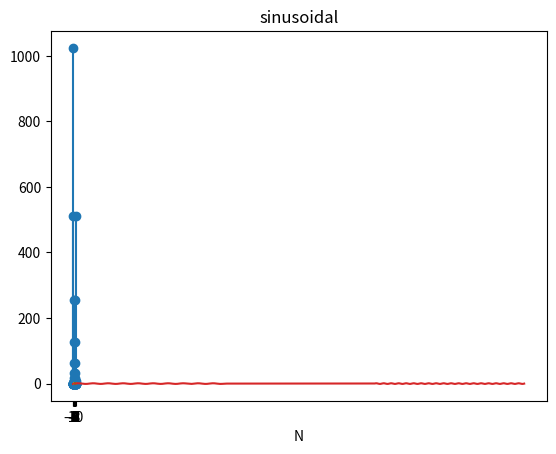
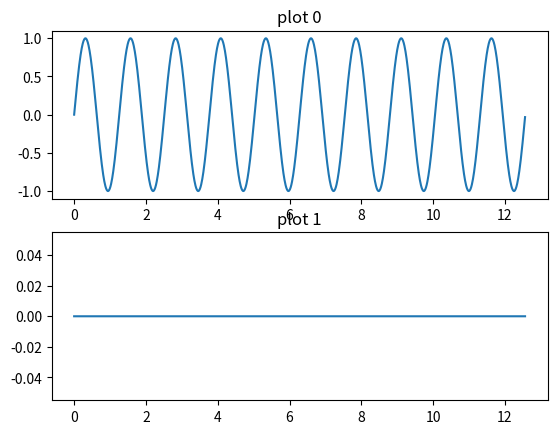
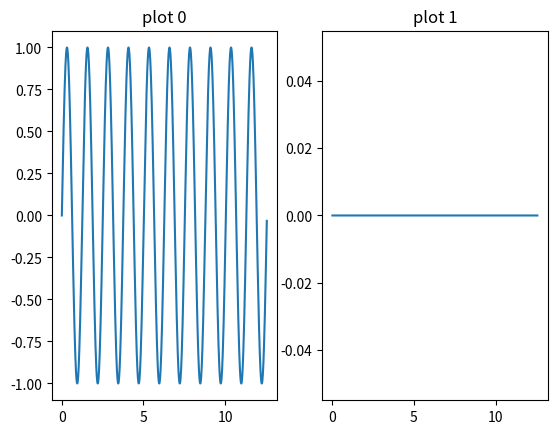
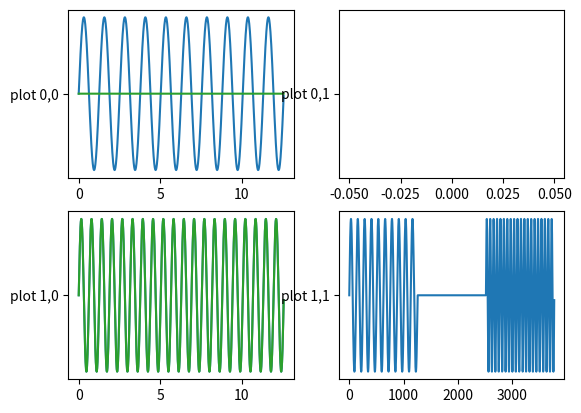

These figures' Python source, in order:
import numpy as np
import matplotlib.pyplot as plt
from matplotlib.pyplot import stem

#============DISCRETE TIME SIGNAL PROCESSING==================

#========Ploting Impulse respose======
n= np.arange(-10,10)
y=(n==0)
stem(n,y)
plt.xlabel("N")
plt.title("Impulse Signal")
plt.xticks(n)
plt.show()
#====================================

#========Ploting Impulse respose======
import numpy as np
import matplotlib.pyplot as plt
from matplotlib.pyplot import stem
n= np.arange(-10,10)
#y=[]
#for i in n:
#    if i%2==0:
#        y.append(1)
#    else:
#        y.append(-1)
#y=np.array(y)


y=[1 if i%2==0 else -1 for i in n]


stem(n,y)
plt.xlabel("N")
plt.title("Impulse Signal")
plt.xticks(n)
plt.show()

#===================

import numpy as np
import matplotlib.pyplot as plt
from matplotlib.pyplot import stem
n= np.arange(-10,10)
y=[1 if i%2==0 else -1 for i in n]
stem(n,y)
plt.xlabel("N")
plt.title("Impulse Signal")
plt.xticks(n)
plt.show()

#=========Step Signal================
n= np.arange(-10,10)
y=(n>0)
stem(n,y)
plt.xlabel("N")
plt.title("Step Signal")
plt.xticks(n)
plt.show()


#=======ramp function===============
y=n*(n>0)
stem(n,y)
plt.xlabel("N")
plt.title("Ramp Signal")
plt.xticks(n)
plt.show()

#=======decreasing function========
y=0.5**n
stem(n,y)
plt.xlabel("N")
plt.title("Decreasing Signal")
plt.xticks(n)
plt.show()

#=======increasing function function======
y=2.0**n
stem(n,y)
plt.xlabel("N")
plt.title("Increasing Signal")
plt.xticks(n)
plt.show()


#=======  exp function =====
y=np.exp(100j*n)
stem(n,y)
plt.xlabel("N")
plt.title("sinusoidal")
plt.xticks(n)
plt.show()


#=============CONTINOUS TIME SIGNAL PROCESSING =================

import matplotlib.pyplot as plt

#====sinwaves at different frequencies=============
t=np.arange(0,4*np.pi,0.001)
f1=10
y = np.sin(10*t)
plt.plot(t,y)
plt.show()

#====Cosine wave  at different frequencies=============
t=np.arange(0,4*np.pi,0.001)
f1=10
y = np.cos(10*t)
plt.plot(t,y)
plt.show()

#====rectified sine wave=============
t=np.arange(0,4*np.pi,0.001)
f1=2
y = 0.5*(np.sin(f1*t)+np.abs(np.sin(f1*t)))
plt.plot(t,y)
plt.show()


#====combining signal=============


t1=np.arange(0,4*np.pi,0.01)
f1=5
y1 = np.sin(f1*t1)

t2=np.arange(0,4*np.pi,0.01)
y2 = 0*np.sin(10*t2)

t3=np.arange(0,4*np.pi,0.01)
f3=10
y3 = np.sin(f3*t3)

y=np.concatenate((y1,y2,y3))
t=np.arange(0,len(y),1)

plt.plot(t,y)
plt.show()


#=========subplot exmaple============

#=======Vertically stacked==============
fig,axis = plt.subplots(2)
axis[0].plot(t1,y1)
axis[0].set_title("plot 0")
axis[1].plot(t1,y2)
axis[1].set_title("plot 1")


#=======Horizontally  stacked==============
fig,(axis1,axis2) = plt.subplots(1,2)
axis1.plot(t1,y1)
axis1.set_title("plot 0")
axis2.plot(t1,y2)
axis2.set_title("plot 1")


#=======Stacking in matrix form==============
fig,ax = plt.subplots(2,2)
ax[0,0].plot(t1,y1)
ax[0,0].plot("plot 0,0")

ax[0,0].plot(t1,y2)
ax[0,1].plot("plot 0,1")

ax[1,0].plot(t1,y3)
ax[1,0].plot("plot 1,0")

ax[1,0].plot(t1,y3)
ax[1,0].plot("plot 1,0")

ax[1,1].plot(t,y)
ax[1,1].plot("plot 1,1")

